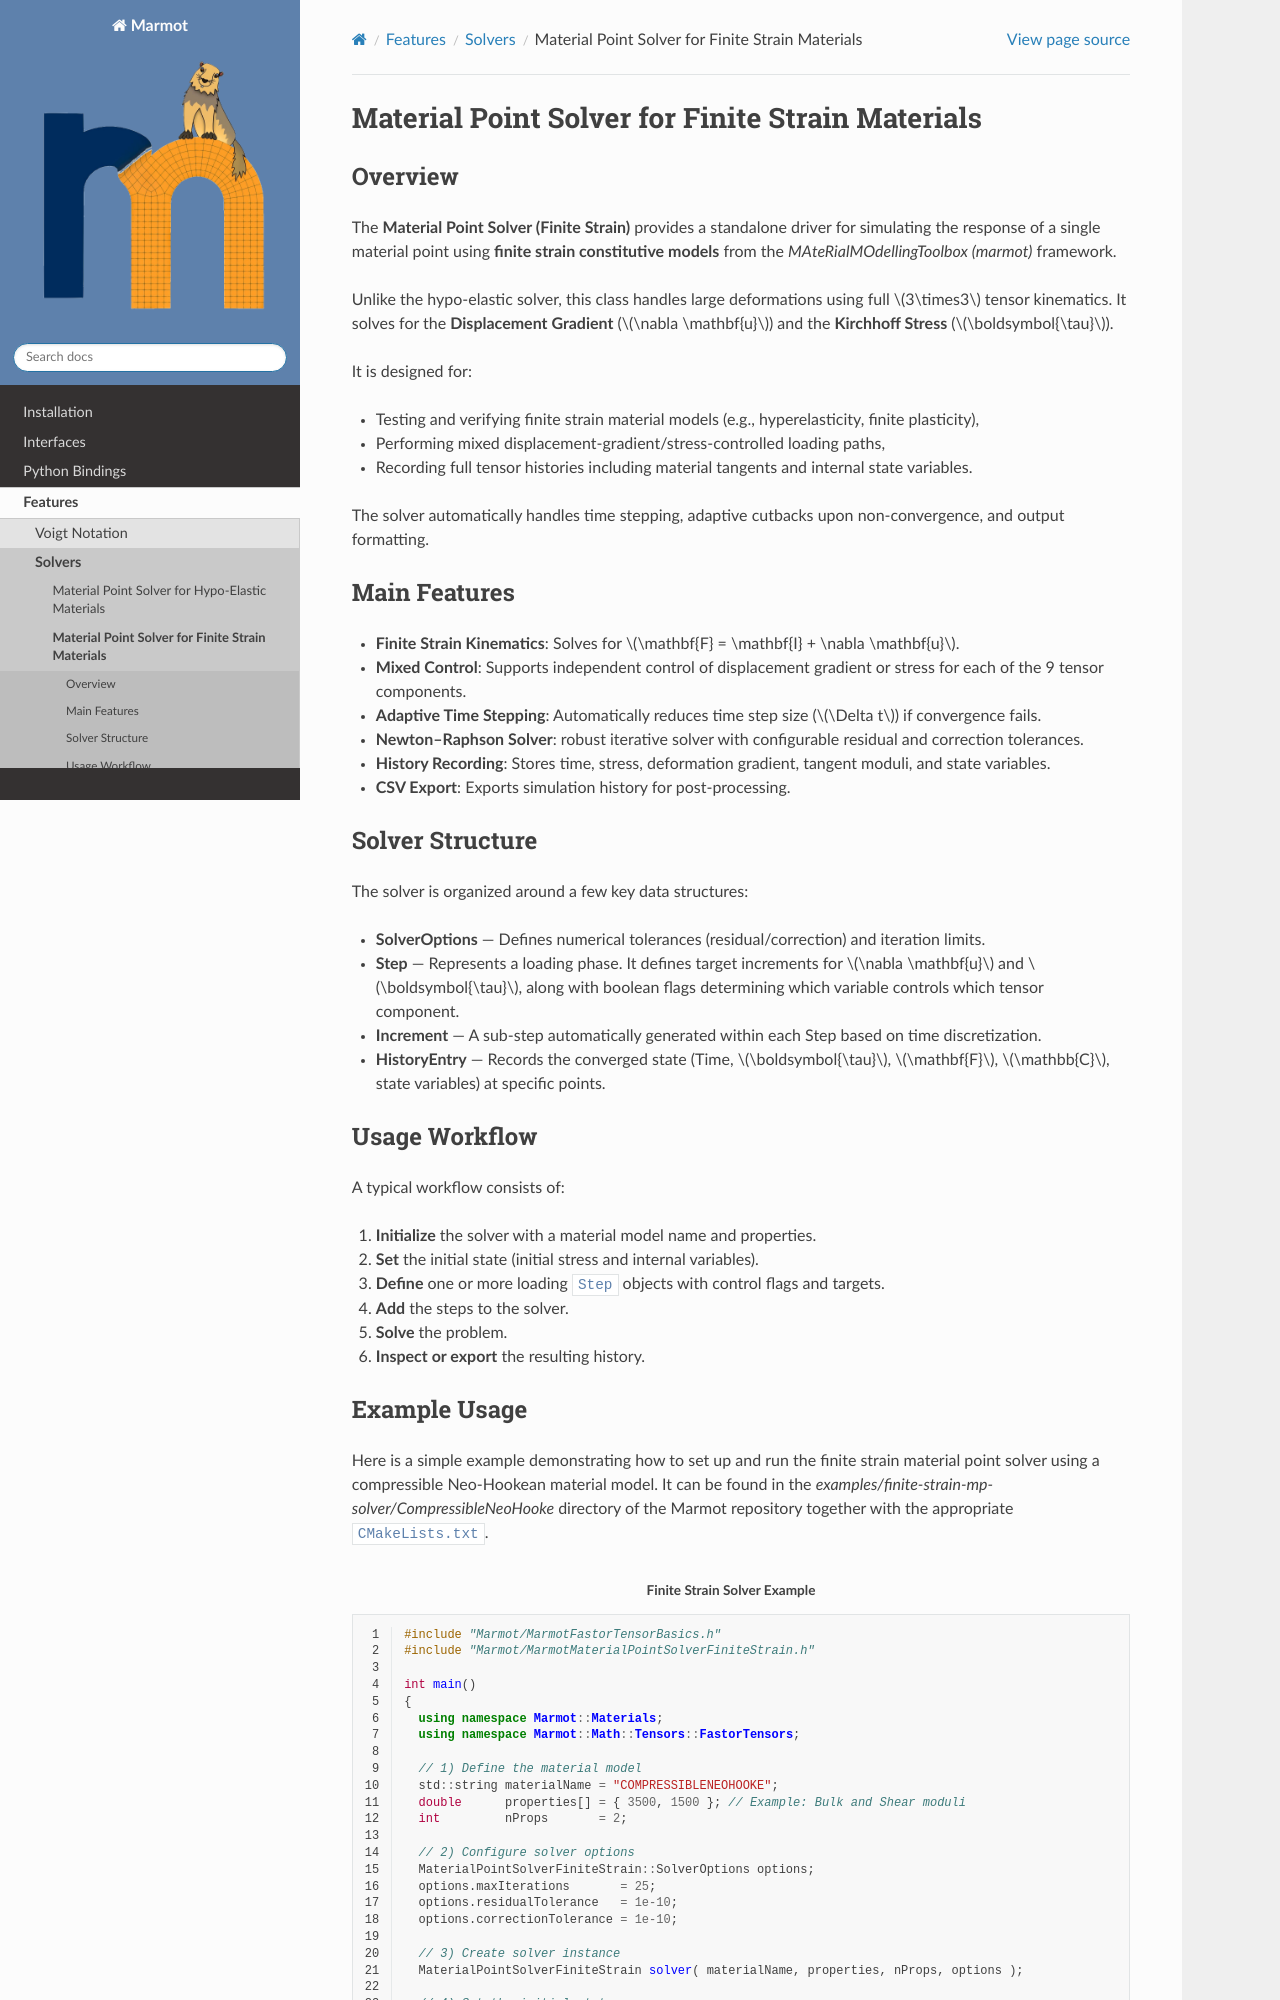

repository: konstantinbasche/Marmot · page: pages/features/materialpointsolverfinitestrain.html · generator: sphinx

Material Point Solver for Finite Strain Materials
=================================================

Overview
--------

The **Material Point Solver (Finite Strain)** provides a standalone driver for simulating
the response of a single material point using **finite strain constitutive models**
from the *MAteRialMOdellingToolbox (marmot)* framework.

Unlike the hypo-elastic solver, this class handles large deformations using full :math:`3\times3`
tensor kinematics. It solves for the **Displacement Gradient** (:math:`\nabla \mathbf{u}`)
and the **Kirchhoff Stress** (:math:`\boldsymbol{\tau}`).

It is designed for:

- Testing and verifying finite strain material models (e.g., hyperelasticity, finite plasticity),
- Performing mixed displacement-gradient/stress-controlled loading paths,
- Recording full tensor histories including material tangents and internal state variables.

The solver automatically handles time stepping, adaptive cutbacks upon non-convergence,
and output formatting.
